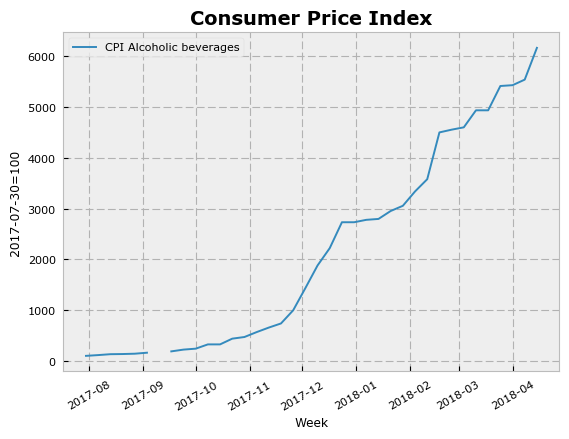

Data behind this chart, as committed beside it:
, liquor price index, inflation
2017-07-30, 100.0, 
2017-08-06, 115.2, 0.152
2017-08-13, 132.8, 0.1524
2017-08-20, 135.8, 0.02283
2017-08-27, 142.4, 0.04856
2017-09-03, 161.9, 0.1372
2017-09-10, , 
2017-09-17, 188.3, 0.163
2017-09-24, 223.1, 0.185
2017-10-01, 241.6, 0.08282
2017-10-08, 325.9, 0.3489
2017-10-15, 325.9, 0.0
2017-10-22, 438.8, 0.3465
2017-10-29, 471.3, 0.07402
2017-11-05, 567.9, 0.2049
2017-11-12, 657.1, 0.1572
2017-11-19, 738.5, 0.1238
2017-11-26, 997.6, 0.3509
2017-12-03, 1435, 0.438
2017-12-10, 1881, 0.3112
2017-12-17, 2222, 0.1814
2017-12-24, 2732, 0.2296
2017-12-31, 2732, 0.0
2018-01-07, 2780, 0.01735
2018-01-14, 2798, 0.006386
2018-01-21, 2954, 0.05587
2018-01-28, 3057, 0.03473
2018-02-04, 3339, 0.09257
2018-02-11, 3580, 0.07217
2018-02-18, 4502, 0.2575
2018-02-25, 4556, 0.01195
2018-03-04, 4602, 0.01013
2018-03-11, 4938, 0.07287
2018-03-18, 4938, 0.0
2018-03-25, 5417, 0.097
2018-04-01, 5433, 0.002949
2018-04-08, 5542, 0.02015
2018-04-15, 6168, 0.113
